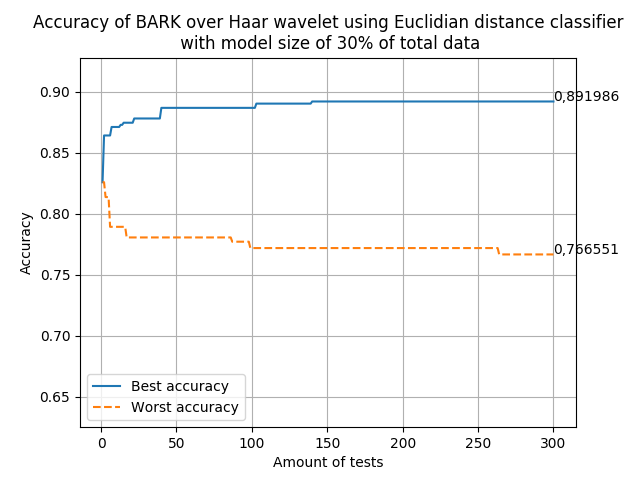

Values plotted in this chart, from the file beside it:
Best confusion matrix
263	38
24	249
Worst confusion matrix
267	114
20	173
